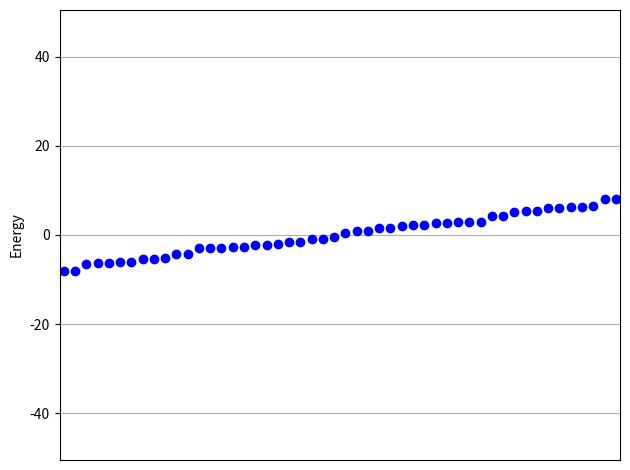
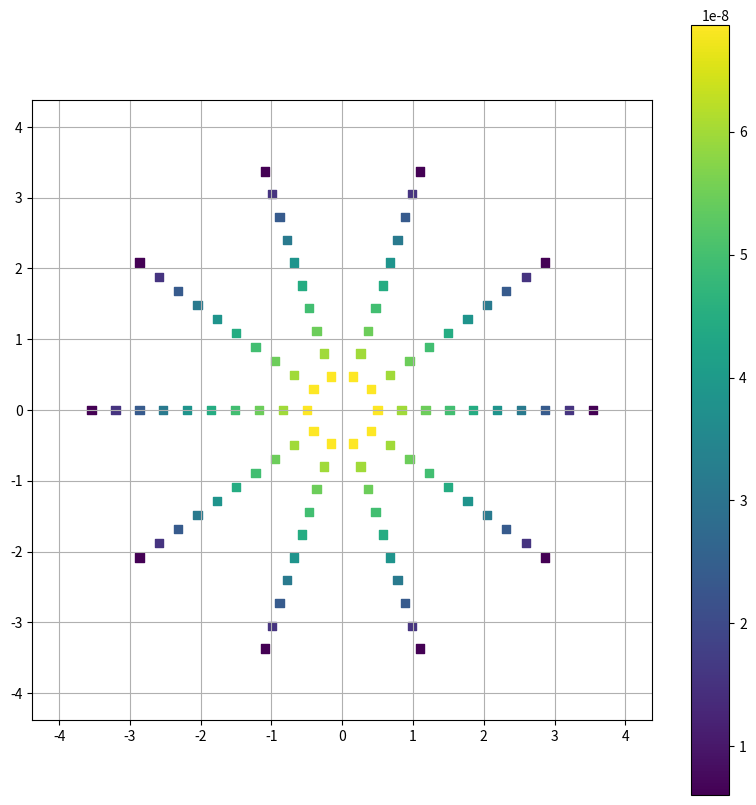
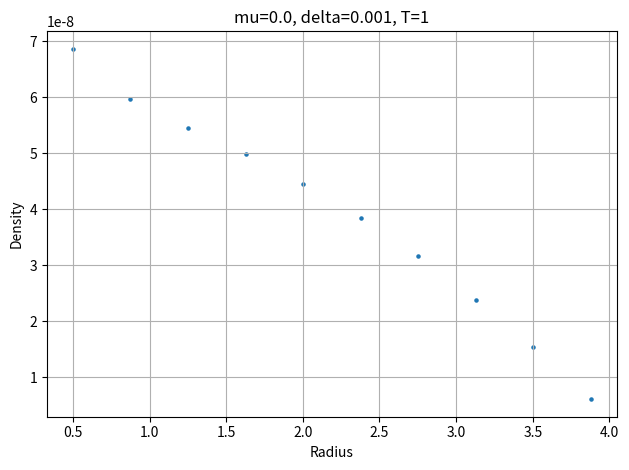

These charts were generated, in order, by the following Python code:
# -*- coding: utf-8 -*-
"""
Created on Thu Feb 27 10:32:22 2020

@author: niccobal
"""
import numpy as np
from scipy import linalg as alg
from matplotlib import pyplot as plt
from scipy import special as sp

#lattice parameters
rmin=0.5 #inner radius
rmax=3.88 #outer radius
L=10 #radius discretization
N=10 #angle discretization
drad=(rmax-rmin)/L

#hamiltonian parameters
T=1 #hopping term
M=0. #chemical potential
D=10.**-3 #coupling term

############################################################################################
#definition of functions

#kinetic energy part
def corb_kinet(rrmin,rrmax,LL,NN,TT,MM):
    matr=np.zeros((NN*LL,NN*LL),dtype=np.complex128) #initialization of a square matrix
    drad=(rrmax-rrmin)/LL
    for i in range(LL*NN):
        l=np.floor(i/NN)                       #radial index of point i
        neigh=int((i+1)%NN+NN*np.floor(i/NN))  #right neighbour for angular coupling

        ang_coupl=-TT*(NN/(2.*np.pi))**2*(1./(rmin+l*drad))**2 #hopping in angular direction
        rad_coupl=TT*(rrmin+(l+0.5)*drad)/(drad)**2            #hopping in radial direction

        if ((i+NN)<(LL*NN)):
#            if(l==0):
#                matr[i,i+NN]=0
#                matr[i+NN,i+NN]+=0.5*rad_coupl/(rrmin+(l+1)*drad)
#            else:
            matr[i,i+NN]+=-rad_coupl/np.sqrt((rrmin+l*drad)*(rrmin+(l+1)*drad))
            matr[i+NN,i+NN]+=0.5*rad_coupl/(rrmin+(l+1)*drad)
            
        matr[i,neigh]+=ang_coupl
        matr[i,i]+=-ang_coupl-0.5*MM+0.5*rad_coupl/(rrmin+l*drad)
    matr=matr+matr.T.conj()
    return matr
 
#superconducting coupling
def corb_coupl(rrmin,rrmax,LL,NN,DD):
    matr=np.zeros((NN*LL,NN*LL),dtype=np.complex128) #initialization of a square matrix
    drad=(rrmax-rrmin)/LL
    for i in range(LL*NN):
        l=np.floor(i/NN)                       #radial index of point i
        n=i%NN                                 #angular index of point i
        neigh=int((i+1)%NN+NN*np.floor(i/NN))  #right neighbour for angular coupling
    
        ang_coupl=0.5*DD*(NN/(2*np.pi))*(1/(rrmin+l*drad))*np.exp(1j*((n/NN)+0.5)*(2*np.pi))  #supercond. coup. angular direction
        rad_coupl=0.5*DD*((rrmin+l*drad)/drad)*np.exp(1j*(n)*(2*np.pi)/NN)/np.sqrt((rrmin+l*drad)*(rrmin+(l+1)*drad)) #supercond. coup. radial direction
    
        if ((i+NN)<(LL*NN)):
#            if(l==0):
#                matr[i,i+NN]=0
#            else:
            matr[i,i+NN]=rad_coupl
        matr[i,neigh]=ang_coupl
    matr=matr-matr.T
    return matr
    
############################################################################################

#construction of hamiltonian
kinet=corb_kinet(rmin,rmax,L,N,T,M) #kinetic part
coup=corb_coupl(rmin,rmax,L,N,D)    #coupling part
ham=np.hstack((np.vstack((kinet,coup)),np.vstack((-(coup.conj()),-(kinet.T))))) #construction by stacking

coupq=np.matmul(coup,-coup.conj())
pha=np.triu(np.full((L*N,L*N),1j*10**(-7)),1)+np.triu(np.full((L*N,L*N),1j*10**(-7)),1).T.conj()
#coupq=coupq+pha
print(np.where(coupq-coupq.T.conj()!=0))

#exact diagonalization
vals,vecs=alg.eigh(ham)

############################################################################################

#colorplot of density 
punti=np.linspace(0,L*N-1,L*N) #initialization of a square grid to be recast as radial
l=np.floor(punti/N) #indices l,n of the square grid
n=punti%N
x=(rmin+l*drad)*np.cos(n*2*np.pi/N) #corresponding coordinates for the radial grid
y=(rmin+l*drad)*np.sin(n*2*np.pi/N)

dens=np.zeros(L*N) #density of superfluid 
for i in range(L*N):
    dens[i]=sum((vecs[i+L*N,(L*N):].conj()*vecs[i+L*N,(L*N):]))/((2*np.pi/N)*((rmin+l[i]*drad)*drad))

#dens=vecs[:,2].conj()*vecs[:,2]/((2*np.pi/N)*((rmin+l*drad)*drad)) #to use only when diagonalizing just free hamiltonian

#figure: density of superfluid
fig=plt.figure(L,figsize=(10,10))
fig.add_subplot(111,aspect='equal')

plt.scatter(x,y,c=dens,marker='s') #scatter plot of density

plt.grid(True)
plt.ylim(-rmax-0.5,rmax+0.5)
plt.xlim(-rmax-0.5,rmax+0.5)
plt.colorbar()

############################################################################################
#radial plot of laplacian eigenfunctions on the disk, to use only when diagonalizing just free hamiltonian
def radial(r,rmax,m,n): #radial component of the basis functions
    m=np.abs(m)
    N=(rmax**2/2)*(sp.jv(m+1,sp.jn_zeros(m,n)[n-1]))**2
    return (1./np.sqrt(N))*sp.jv(np.abs(m),r*sp.jn_zeros(m,n)[n-1]/rmax)

def basisfunc(r,phi,rmax,m,n): #multiplication by the proper phase
    return radial(r,rmax,m,n)*np.exp(1j*m*phi)*(1./np.sqrt(2*np.pi))

#radial component of density retrieved at a given radius from exact diagonalization
densrad=np.zeros(L) 
for i in range(L):
    densrad[i]=dens[(i)*N]
    
#plot of exact radial density vs retrieved from exact diagonalization
plt.figure(70)
asc=np.linspace(rmin,rmax,L)
plt.title('mu='+str(M)+', delta='+str(D)+', T='+str(T))
plt.xlabel('Radius')
plt.ylabel('Density')
plt.scatter(asc,densrad,s=5)  #exact diagonalization density
#plt.scatter(asc,basisfunc(asc,0,rmax,0,1).conj()*basisfunc(asc,0,rmax,0,1)) #exact density from eigenfunctions

plt.grid(True)
plt.tight_layout()

#plot of energy spectrum around zero
plt.figure(3)
plt.grid(True)
plt.ylim(-50.5,50.5)
plt.ylabel('Energy')
plt.xlim((len(vals)/2)-25,(len(vals)/2)+25)
plt.xticks([], [])

plt.plot(np.linspace(0,len(vals),len(vals)),vals,'bo') #plot of energies
plt.tight_layout()

